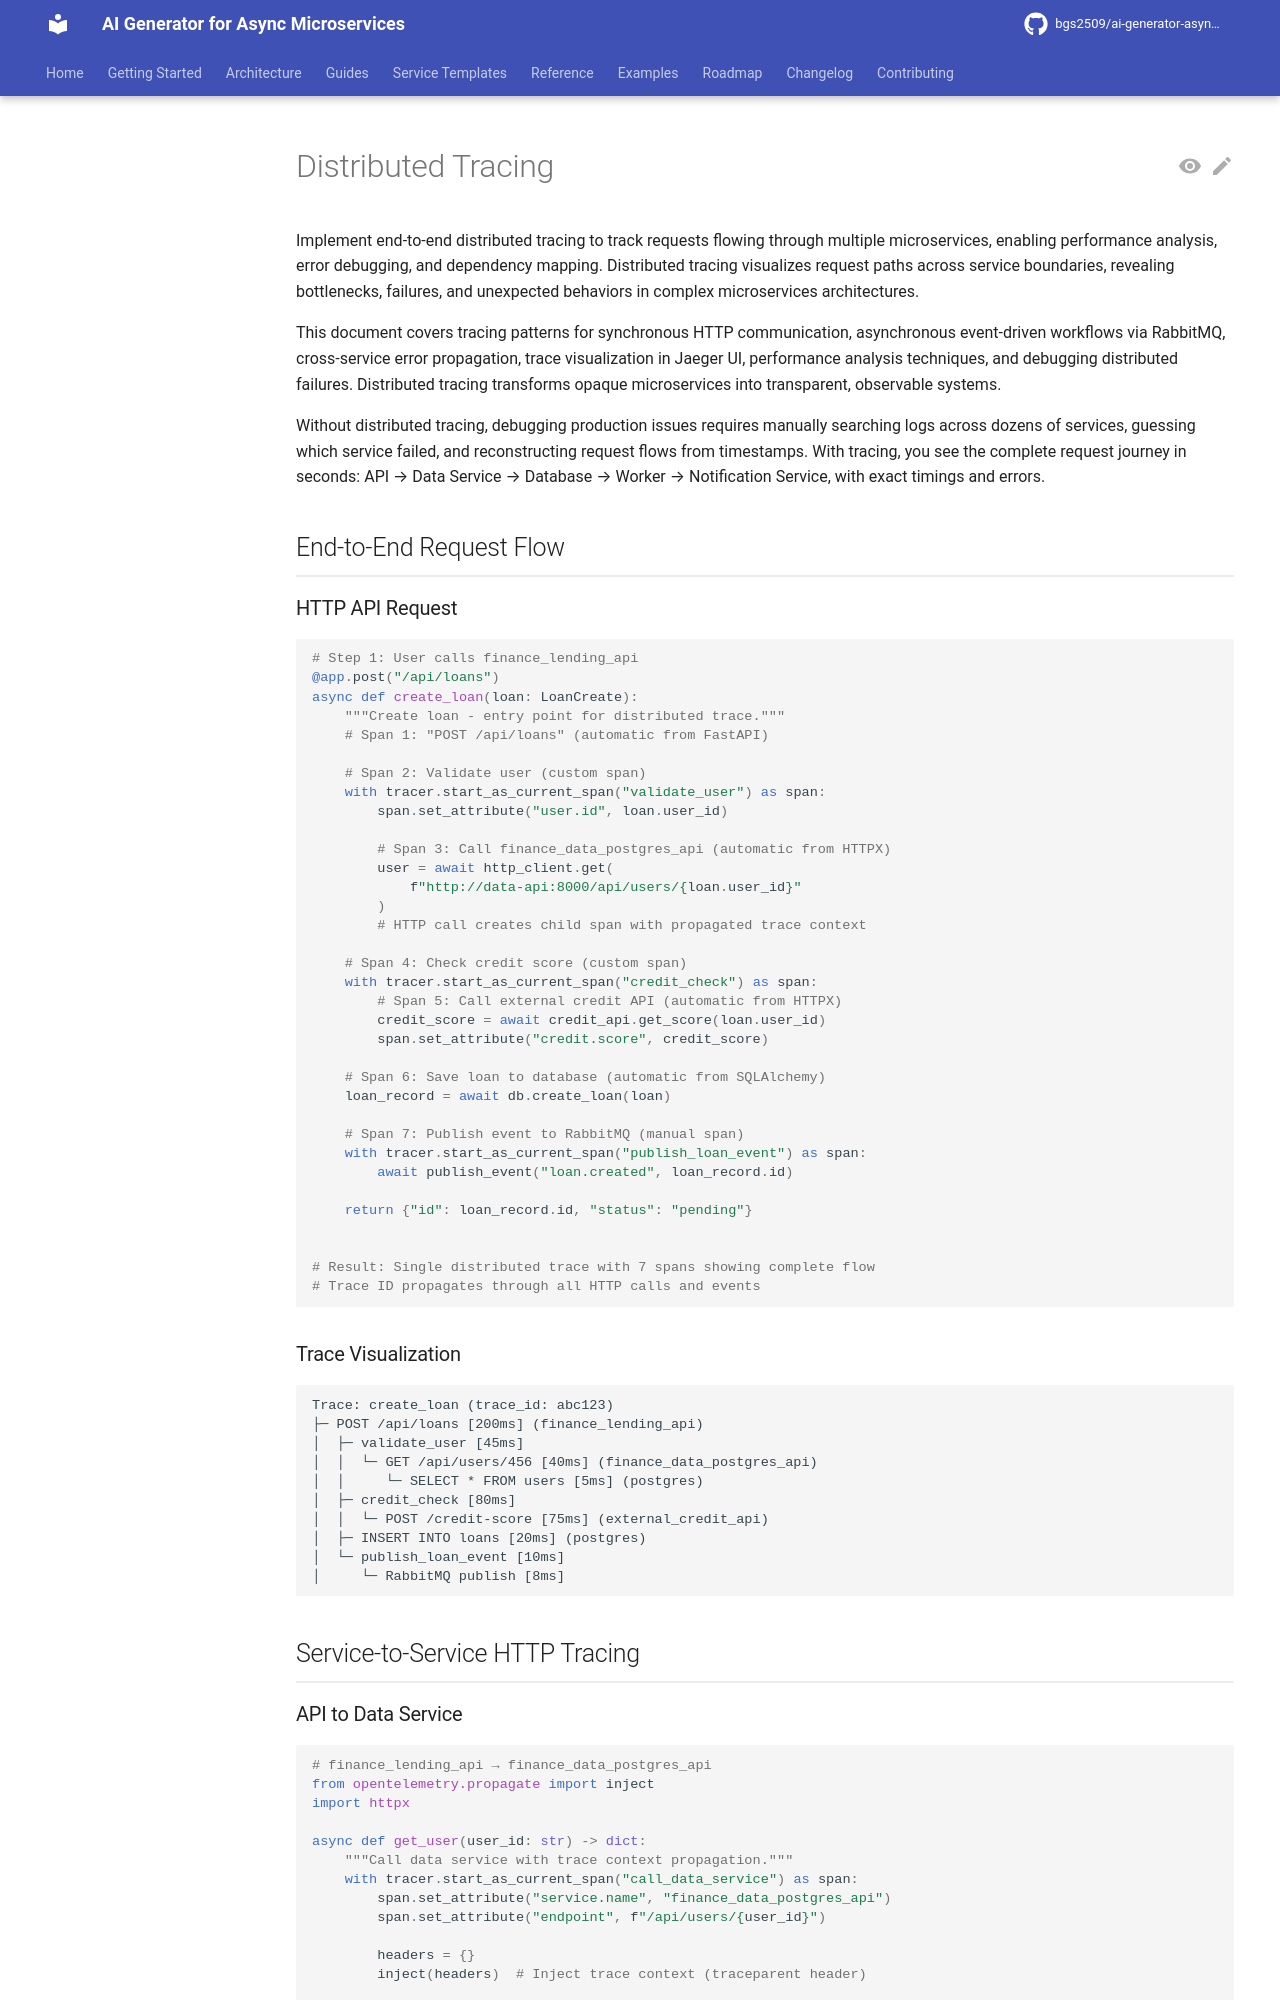

repository: bgs2509/ai-generator-asyncmicroservices · page: atomic/observability/tracing/distributed-tracing/index.html · generator: mkdocs

# Distributed Tracing

Implement end-to-end distributed tracing to track requests flowing through multiple microservices, enabling performance analysis, error debugging, and dependency mapping. Distributed tracing visualizes request paths across service boundaries, revealing bottlenecks, failures, and unexpected behaviors in complex microservices architectures.

This document covers tracing patterns for synchronous HTTP communication, asynchronous event-driven workflows via RabbitMQ, cross-service error propagation, trace visualization in Jaeger UI, performance analysis techniques, and debugging distributed failures. Distributed tracing transforms opaque microservices into transparent, observable systems.

Without distributed tracing, debugging production issues requires manually searching logs across dozens of services, guessing which service failed, and reconstructing request flows from timestamps. With tracing, you see the complete request journey in seconds: API → Data Service → Database → Worker → Notification Service, with exact timings and errors.

## End-to-End Request Flow

### HTTP API Request

```python
# Step 1: User calls finance_lending_api
@app.post("/api/loans")
async def create_loan(loan: LoanCreate):
    """Create loan - entry point for distributed trace."""
    # Span 1: "POST /api/loans" (automatic from FastAPI)

    # Span 2: Validate user (custom span)
    with tracer.start_as_current_span("validate_user") as span:
        span.set_attribute("user.id", loan.user_id)

        # Span 3: Call finance_data_postgres_api (automatic from HTTPX)
        user = await http_client.get(
            f"http://data-api:8000/api/users/{loan.user_id}"
        )
        # HTTP call creates child span with propagated trace context

    # Span 4: Check credit score (custom span)
    with tracer.start_as_current_span("credit_check") as span:
        # Span 5: Call external credit API (automatic from HTTPX)
        credit_score = await credit_api.get_score(loan.user_id)
        span.set_attribute("credit.score", credit_score)

    # Span 6: Save loan to database (automatic from SQLAlchemy)
    loan_record = await db.create_loan(loan)

    # Span 7: Publish event to RabbitMQ (manual span)
    with tracer.start_as_current_span("publish_loan_event") as span:
        await publish_event("loan.created", loan_record.id)

    return {"id": loan_record.id, "status": "pending"}


# Result: Single distributed trace with 7 spans showing complete flow
# Trace ID propagates through all HTTP calls and events
```

### Trace Visualization

```
Trace: create_loan (trace_id: abc123)
├─ POST /api/loans [200ms] (finance_lending_api)
│  ├─ validate_user [45ms]
│  │  └─ GET /api/users/456 [40ms] (finance_data_postgres_api)
│  │     └─ SELECT * FROM users [5ms] (postgres)
│  ├─ credit_check [80ms]
│  │  └─ POST /credit-score [75ms] (external_credit_api)
│  ├─ INSERT INTO loans [20ms] (postgres)
│  └─ publish_loan_event [10ms]
│     └─ RabbitMQ publish [8ms]
```

## Service-to-Service HTTP Tracing
